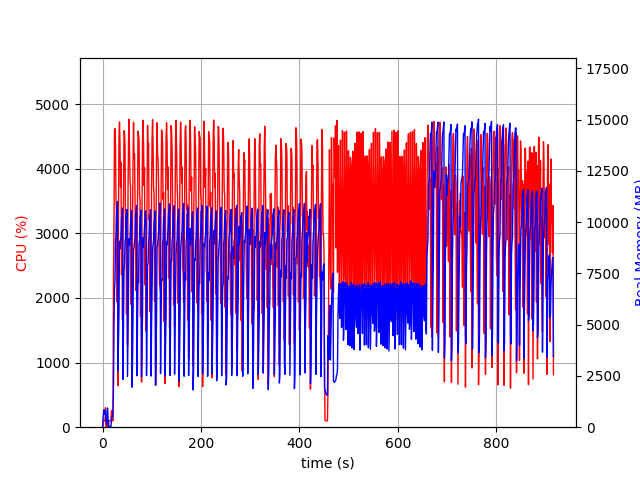

Values plotted in this chart, from the file beside it:
elapsed_time, nproc, cpu, mem_real, mem_virtual
4.57763671875e-05, 1, 0.0, 8.871, 3127
1.007, 9, 26.8, 465.3, 2351
2.016, 4, 101.1, 725.8, 2552
3.025, 5, 101.2, 857.9, 3049
4.033, 3, 99.1, 637.6, 2153
5.043, 3, 100.1, 712.8, 2153
6.051, 4, 302.7, 790.9, 2900
7.062, 3, 4.0, 286, 1631
8.072, 3, 1.0, 143, 1502
9.082, 3, 99.1, 359.3, 1722
10.09, 7, 5.9, 935.4, 3390
11.1, 5, 3.0, 515.5, 2452
12.11, 1, 8.9, 48.22, 619.5
13.12, 1, 99.1, 48.22, 619.5
14.13, 1, 100.2, 48.22, 619.5
15.14, 1, 100.1, 48.22, 619.5
16.14, 1, 100.2, 48.22, 619.5
17.15, 1, 99.3, 48.22, 619.5
18.16, 1, 257.8, 351.5, 4223
19.17, 1, 238.6, 512.3, 6000
20.18, 1, 100.1, 512.3, 6000
21.19, 1, 100.2, 512.3, 6000
22.19, 1, 2333, 1935, 9304
23.24, 1, 3130, 4863, 11184
24.26, 1, 4588, 6785, 16401
25.29, 1, 4622, 7153, 20244
26.3, 1, 4390, 9087, 20244
27.32, 1, 3540, 9351, 20300
28.33, 1, 3332, 10455, 20367
29.35, 1, 1941, 10577, 20447
30.36, 1, 3094, 11000, 20447
31.37, 1, 641.9, 2750, 20447
32.38, 1, 3294, 4058, 20447
33.39, 1, 4485, 5592, 20447
34.41, 1, 4724, 9065, 20846
35.44, 1, 4393, 8708, 20868
36.46, 1, 3716, 9091, 20868
37.48, 1, 4103, 9305, 20868
38.49, 1, 2360, 10151, 20868
39.5, 1, 2721, 10261, 20868
40.51, 1, 1658, 10689, 20868
41.52, 1, 2710, 2328, 20868
42.59, 1, 3544, 5153, 20868
43.61, 1, 4589, 7695, 21026
44.63, 1, 4570, 7901, 21204
45.65, 1, 4378, 8987, 21204
46.67, 1, 3076, 9217, 21204
47.69, 1, 3280, 10363, 21204
48.7, 1, 1750, 10224, 21204
49.71, 1, 2892, 10617, 21204
50.72, 1, 1266, 2474, 21204
51.78, 1, 3692, 4687, 21204
52.8, 1, 4442, 6455, 21226
53.82, 1, 4767, 9196, 21352
54.84, 1, 4306, 8894, 21352
55.86, 1, 3806, 9204, 21352
56.89, 1, 3723, 9953, 21352
57.9, 1, 1900, 10274, 21352
58.9, 1, 3210, 10573, 21352
59.91, 1, 644.5, 1951, 21352
... 842 more rows
